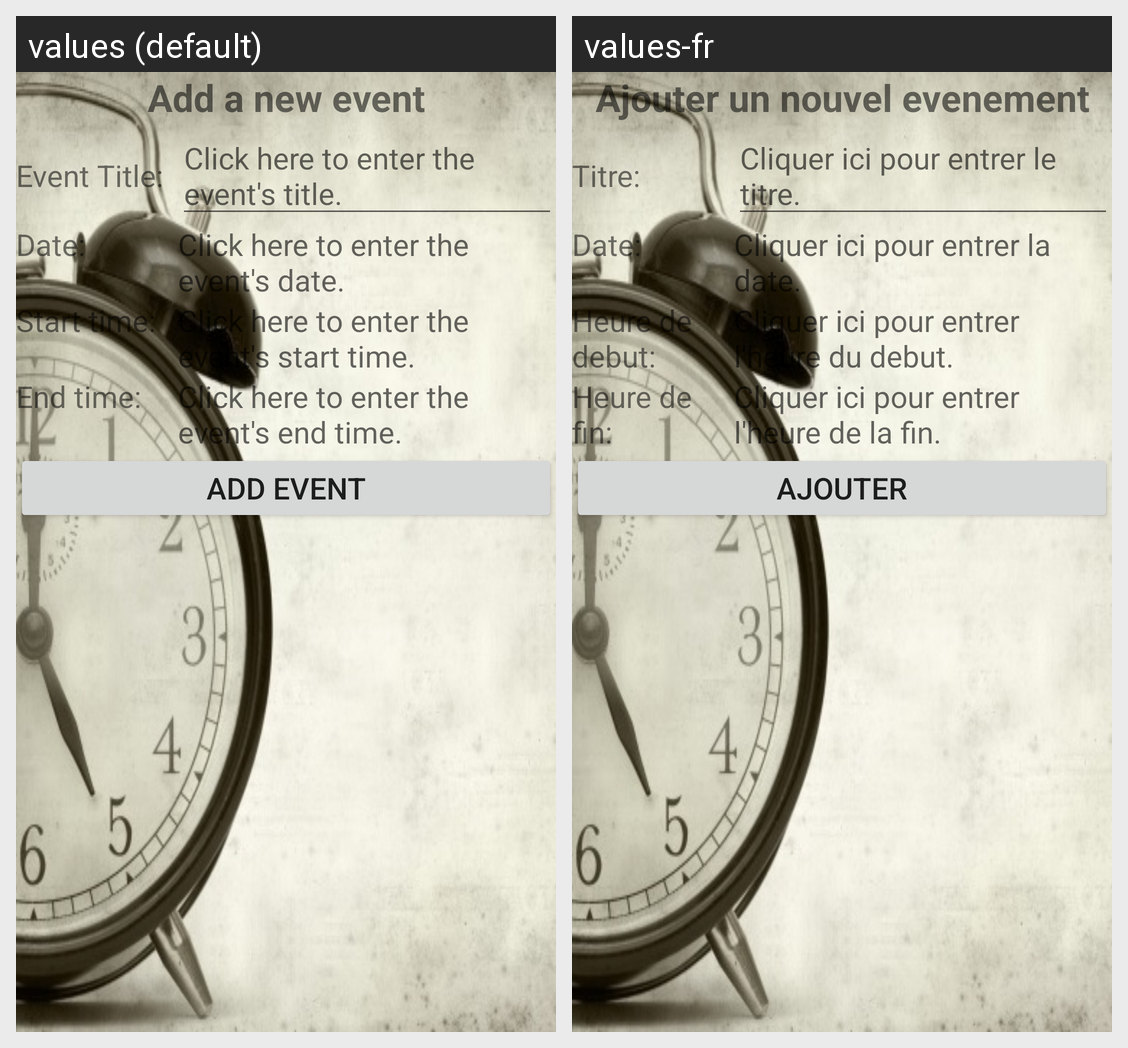

Locale-by-locale string values for the Android screen shown in this grid:
Android screen res/layout/activity_calendar.xml rendered under 2 locales, left to right: values (default), values-fr. Device: Nexus 5 (rendered at 1080×1920; each locale shown at half size, 540×960, under a caption strip naming it); theme AppTheme.
Strings drawn on this screen, with the default value and each locale's value (text and hints the layout hard-codes, and strings that could not be matched under every locale, appear in the picture but are not listed):

eventActivityTitle
  values: Add a new event
  values-fr: Ajouter un nouvel evenement

eventTitleText
  values: Event Title:
  values-fr: Titre:

eventTitleHint
  values: Click here to enter the event's title.
  values-fr: Cliquer ici pour entrer le titre.

datePickerText
  values: Date:
  values-fr: Date:

datePickerHint
  values: Click here to enter the event's date.
  values-fr: Cliquer ici pour entrer la date.

startTimePickerText
  values: Start time:
  values-fr: Heure de debut:

startTimePickerHint
  values: Click here to enter the event's start time.
  values-fr: Cliquer ici pour entrer l'heure du debut.

endTimePickerText
  values: End time:
  values-fr: Heure de fin:

endTimePickerHint
  values: Click here to enter the event's end time.
  values-fr: Cliquer ici pour entrer l'heure de la fin.

addEventBtnText
  values: Add event
  values-fr: Ajouter
